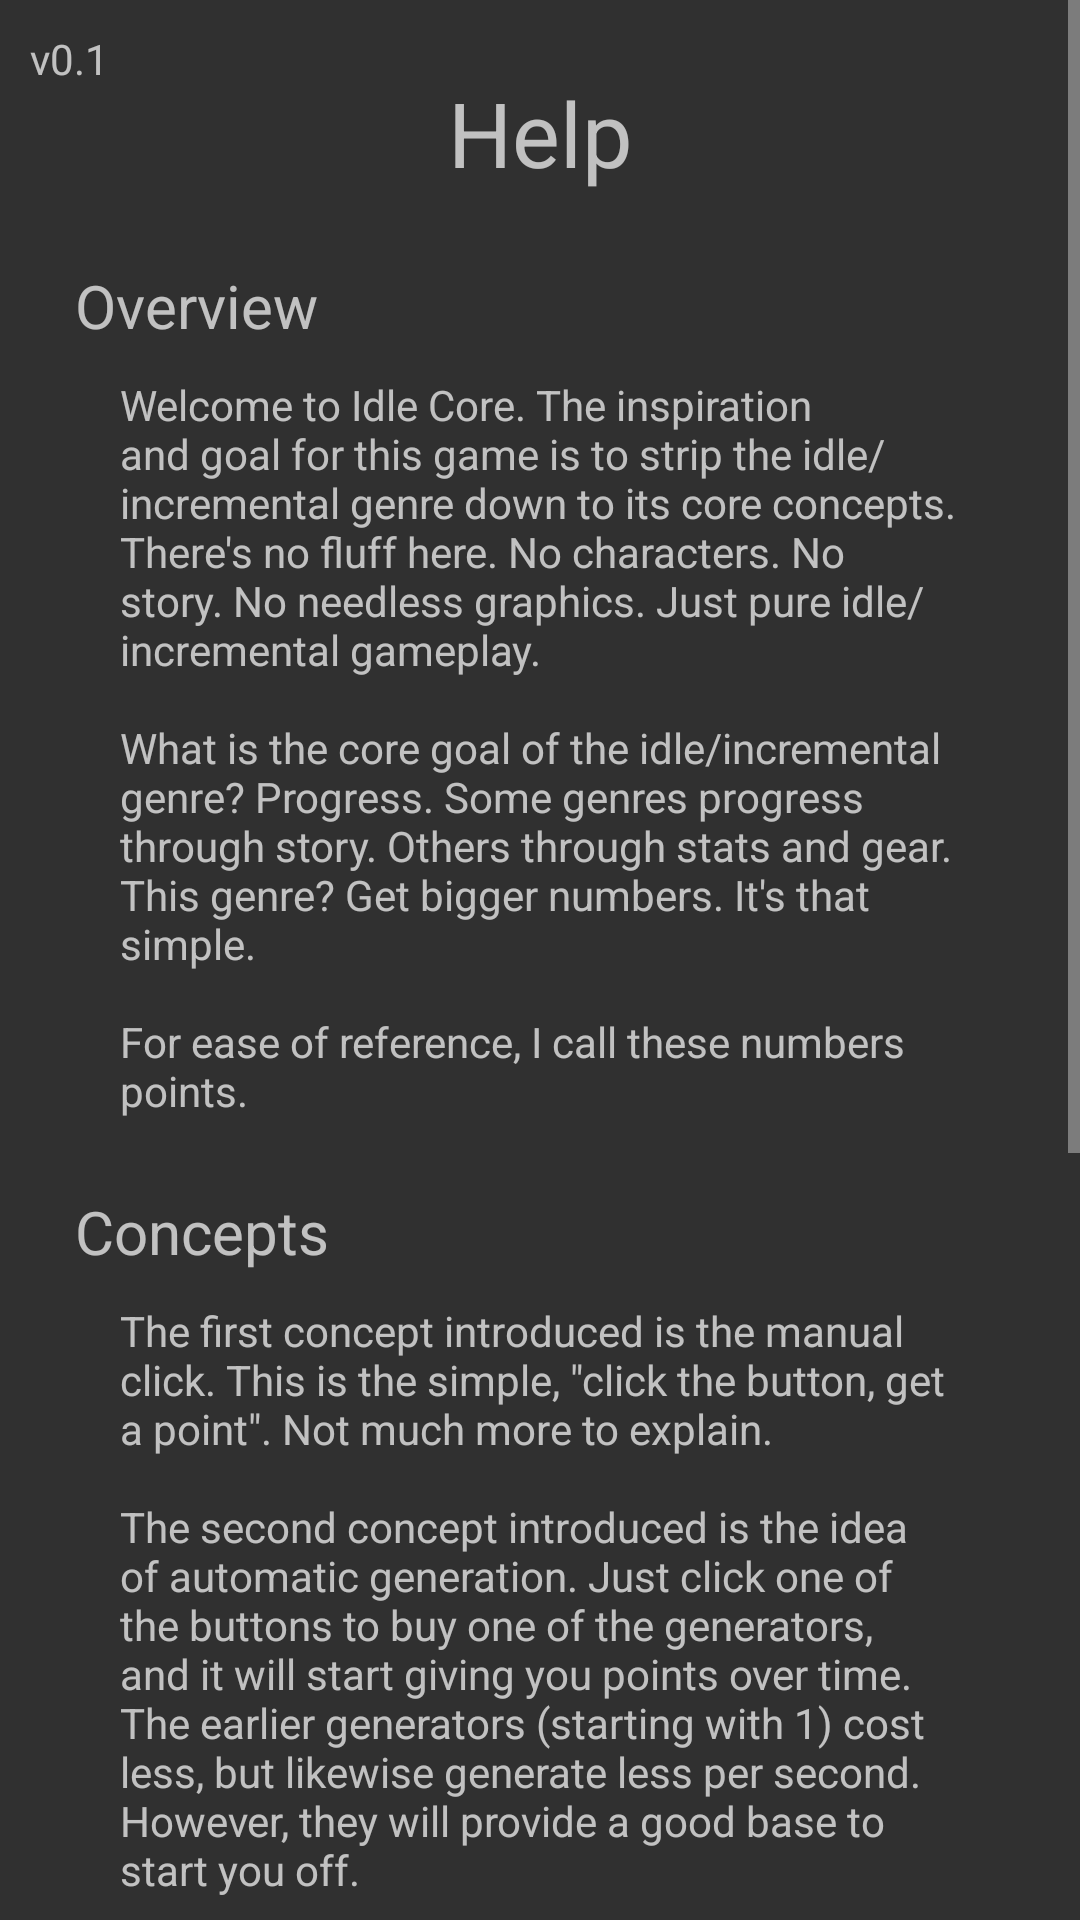

Produce the Android XML layout that renders to this screen, including the resource entries it uses.
<!-- AndroidManifest.xml: application theme Theme.IdleCore -->
<!-- res/layout/fragment_help.xml -->
<?xml version="1.0" encoding="utf-8"?>
<ScrollView xmlns:android="http://schemas.android.com/apk/res/android"
    xmlns:tools="http://schemas.android.com/tools"
    android:layout_width="match_parent"
    android:layout_height="match_parent"
    xmlns:app="http://schemas.android.com/apk/res-auto"
    tools:context=".HelpFragment">

    <androidx.constraintlayout.widget.ConstraintLayout android:id="@+id/helpConstraint"
        android:layout_width="match_parent"
        android:layout_height="wrap_content" >

        <TextView android:id="@+id/versionNumber"
            android:layout_width="wrap_content"
            android:layout_height="wrap_content"
            android:layout_marginTop="10dp"
            android:layout_marginStart="10dp"
            android:text="@string/versionNumber"
            app:layout_constraintStart_toStartOf="parent"
            app:layout_constraintTop_toTopOf="parent" />

        <TextView android:id="@+id/helpTitle"
            android:layout_width="wrap_content"
            android:layout_height="wrap_content"
            android:text="Help"
            android:textSize="30sp"
            android:layout_marginTop="24dp"
            app:layout_constraintStart_toStartOf="parent"
            app:layout_constraintEnd_toEndOf="parent"
            app:layout_constraintTop_toTopOf="parent" />

        <TextView android:id="@+id/overviewTitle"
            android:layout_width="0dp"
            android:layout_height="wrap_content"
            android:layout_marginTop="24dp"
            android:layout_marginStart="25dp"
            android:text="Overview"
            android:textSize="20sp"
            app:layout_constraintTop_toBottomOf="@id/helpTitle"
            app:layout_constraintStart_toStartOf="parent" />

        <TextView android:id="@+id/overviewText"
            android:layout_width="0dp"
            android:layout_height="wrap_content"
            android:text="@string/overviewText"
            android:layout_marginStart="15dp"
            android:layout_marginTop="10dp"
            android:layout_marginEnd="35dp"
            app:layout_constraintTop_toBottomOf="@id/overviewTitle"
            app:layout_constraintStart_toStartOf="@id/overviewTitle"
            app:layout_constraintEnd_toEndOf="parent"/>

        <TextView android:id="@+id/conceptsTitle"
            android:layout_width="wrap_content"
            android:layout_height="wrap_content"
            android:layout_marginEnd="35dp"
            android:layout_marginTop="24dp"
            android:text="Concepts"
            android:textSize="20sp"
            app:layout_constraintStart_toStartOf="@id/overviewTitle"
            app:layout_constraintTop_toBottomOf="@id/overviewText" />

        <TextView android:id="@+id/conceptsText"
            android:layout_width="0dp"
            android:layout_height="wrap_content"
            android:layout_marginTop="10dp"
            android:layout_marginEnd="35dp"
            android:text="@string/conceptsText"
            app:layout_constraintTop_toBottomOf="@id/conceptsTitle"
            app:layout_constraintStart_toStartOf="@id/overviewText"
            app:layout_constraintEnd_toEndOf="parent" />

    </androidx.constraintlayout.widget.ConstraintLayout>

</ScrollView>
<!-- resources referenced by this layout -->
<resources>
  <string name="conceptsText">The first concept introduced is the manual click. This is the simple, \"click the button, get a point\". Not much more to explain.\n\nThe second concept introduced is the idea of automatic generation. Just click one of the buttons to buy one of the generators, and it will start giving you points over time. The earlier generators (starting with 1) cost less, but likewise generate less per second. However, they will provide a good base to start you off.\n\n*COMING IN v1.0*\nThe next concept is what is often refered to as \"prestiges\". For the sake of this game, I\'ve been calling these \"resets\", which is a little clearer as to what it does. The core idea is that by resetting, you earn a separate set of points that you can spend on something new. More on that in the next concept.\nResets often come in multiple layers, with a new version of resetting giving you yet another set of points. These different points and their respective layers are labled with numbers. On the bottom, you\'ll find the \'⓪\' button, which will bring you to the layer 0 screen which holds the assorted things you can do on that layer. At some point, you\'ll unlock the ability to reset layer 0 to earn ① (p1 points). After your first reset, you\'ll unlock the \'①\' button which takes you to the layer 1 screen.\nEach layer\'s reset will reset all layers beneath it. This means that the higher layer resets will take longer to get back to after resetting, though it is worth it anyways since you will be able to get further in the end.</string>
  <string name="overviewText">Welcome to Idle Core. The inspiration and goal for this game is to strip the idle/incremental genre down to its core concepts. There\'s no fluff here. No characters. No story. No needless graphics. Just pure idle/incremental gameplay.\n\nWhat is the core goal of the idle/incremental genre? Progress. Some genres progress through story. Others through stats and gear. This genre? Get bigger numbers. It\'s that simple.\n\nFor ease of reference, I call these numbers points.</string>
  <string name="versionNumber">v0.1</string>
  <style name="Theme.IdleCore" parent="Theme.AppCompat">
          <item name="windowActionBar">false</item>
          <item name="windowNoTitle">true</item>
      </style>
</resources>
